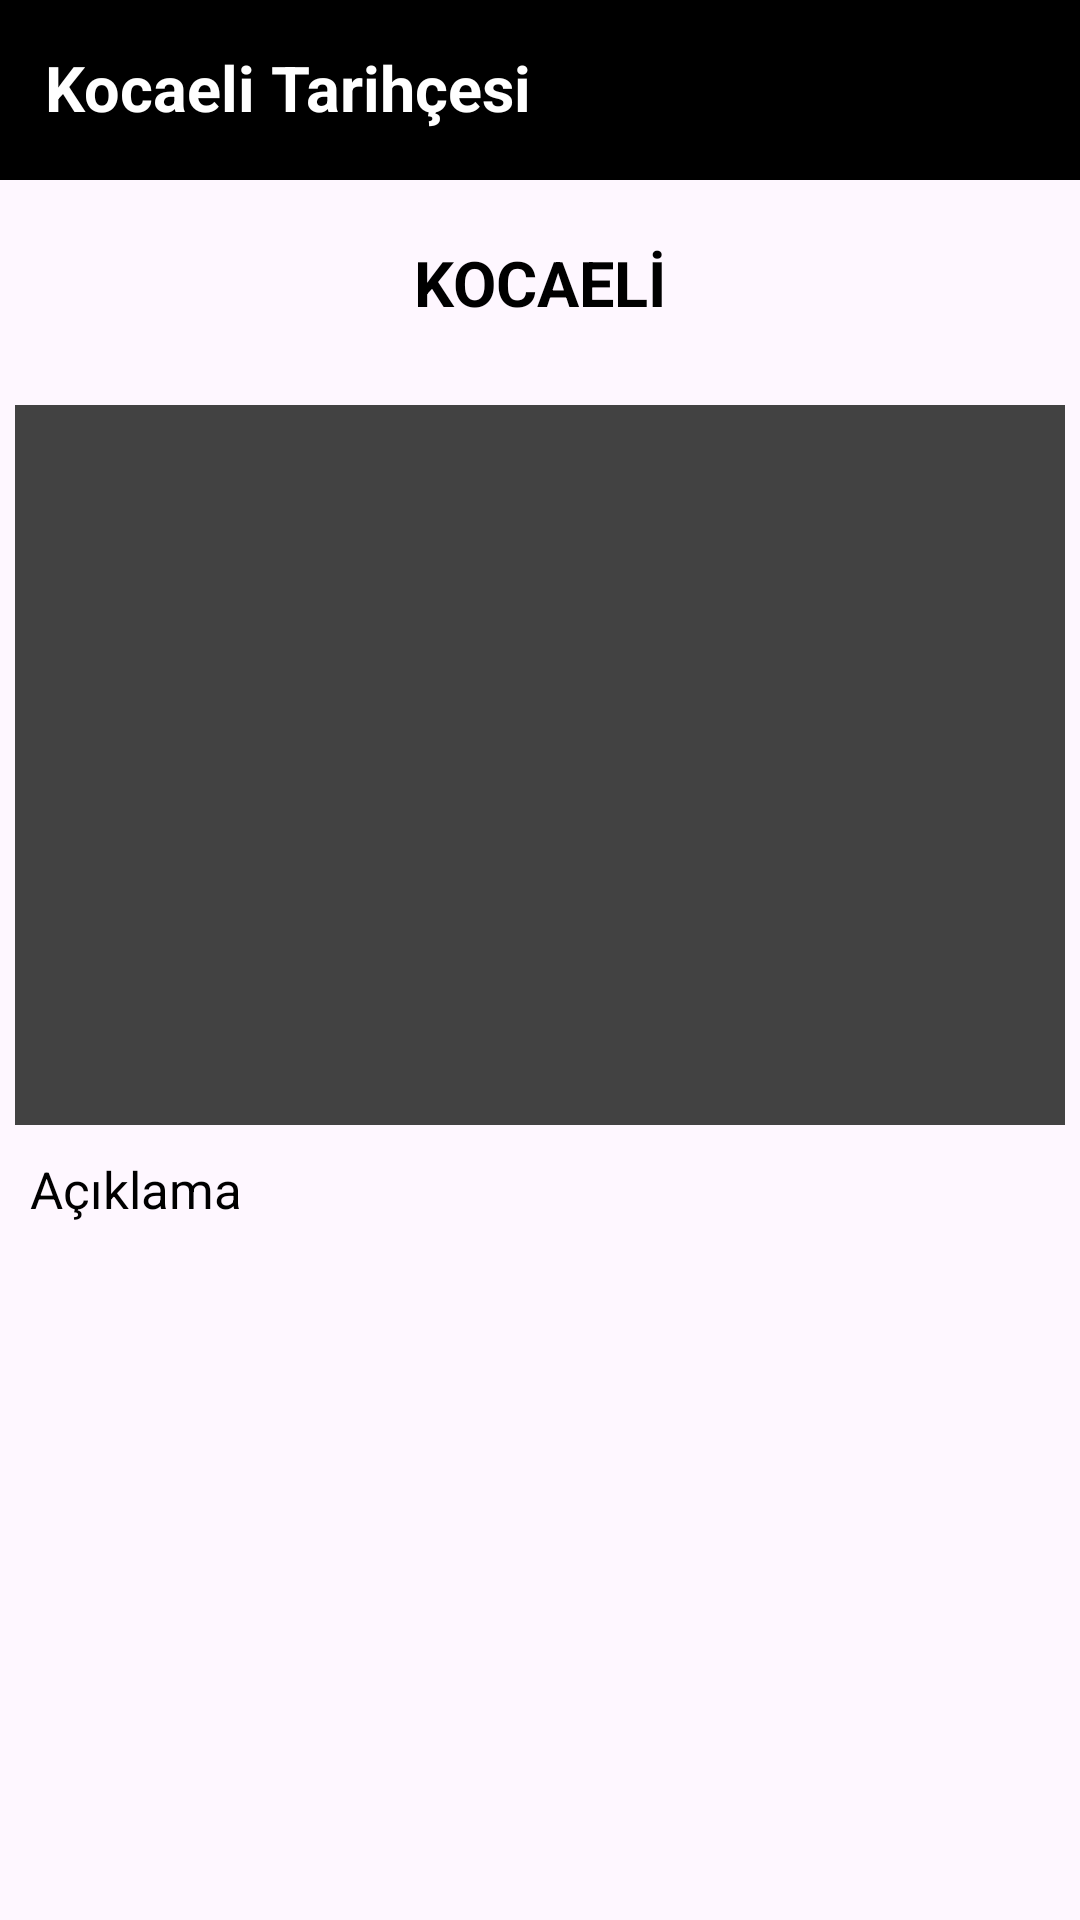

Reconstruct the res/layout file that produces this screen, plus the resources it refers to.
<!-- AndroidManifest.xml: application theme Theme.Mobil_proje_1 -->
<!-- res/layout/activity_place_history_page.xml -->
<?xml version="1.0" encoding="utf-8"?>
<RelativeLayout xmlns:android="http://schemas.android.com/apk/res/android"
    xmlns:app="http://schemas.android.com/apk/res-auto"
    xmlns:tools="http://schemas.android.com/tools"
    android:layout_width="match_parent"
    android:layout_height="match_parent"
    android:orientation="vertical"
    tools:context=".PlaceHistoryPage">

    <ImageView
        android:layout_width="match_parent"
        android:src="#000000"
        android:scaleType="fitXY"
        android:id="@+id/placeHistory_activity_imageViewBlack"
        android:layout_height="60dp"></ImageView>

    <TextView
        android:id="@+id/placeHistory_activity_textViewTitle"
        android:layout_width="match_parent"
        android:layout_height="wrap_content"
        android:layout_gravity="center"
        android:layout_marginTop="15dp"
        android:layout_marginLeft="15dp"
        android:text="Kocaeli Tarihçesi"
        android:textColor="#FFFFFF"
        android:textSize="21sp"
        android:textStyle="bold"></TextView>

    <TextView
        android:layout_width="match_parent"
        android:text="KOCAELİ"
        android:textAlignment="center"
        android:textSize="21sp"
        android:textColor="#000000"
        android:textStyle="bold"
        android:id="@+id/placeHistory_activity_textViewPlaceName"
        android:layout_gravity="center"
        android:layout_marginTop="80dp"
        android:layout_marginBottom="20dp"
        android:layout_height="wrap_content"></TextView>

    <ImageView
        android:layout_width="match_parent"
        android:src="@color/cardview_dark_background"
        android:scaleType="fitXY"
        android:id="@+id/placeHistory_activity_imageViewPlaceImage"
        android:layout_marginTop="130dp"
        android:padding="5dp"
        android:layout_height="250dp"></ImageView>

    <TextView
        android:layout_width="wrap_content"
        android:text="Açıklama"
        android:textColor="#000000"
        android:textSize="17sp"
        android:id="@+id/placeHistory_activity_textViewPlaceDescription"
        android:layout_marginTop="380dp"
        android:layout_marginLeft="5dp"
        android:layout_marginRight="5dp"
        android:padding="5dp"
        android:layout_height="wrap_content"></TextView>

</RelativeLayout>
<!-- resources referenced by this layout -->
<resources>
  <style name="Theme.Mobil_proje_1" parent="Base.Theme.Mobil_proje_1" />
  <style name="Base.Theme.Mobil_proje_1" parent="Theme.Material3.DayNight.NoActionBar">
          
          
      </style>
</resources>
